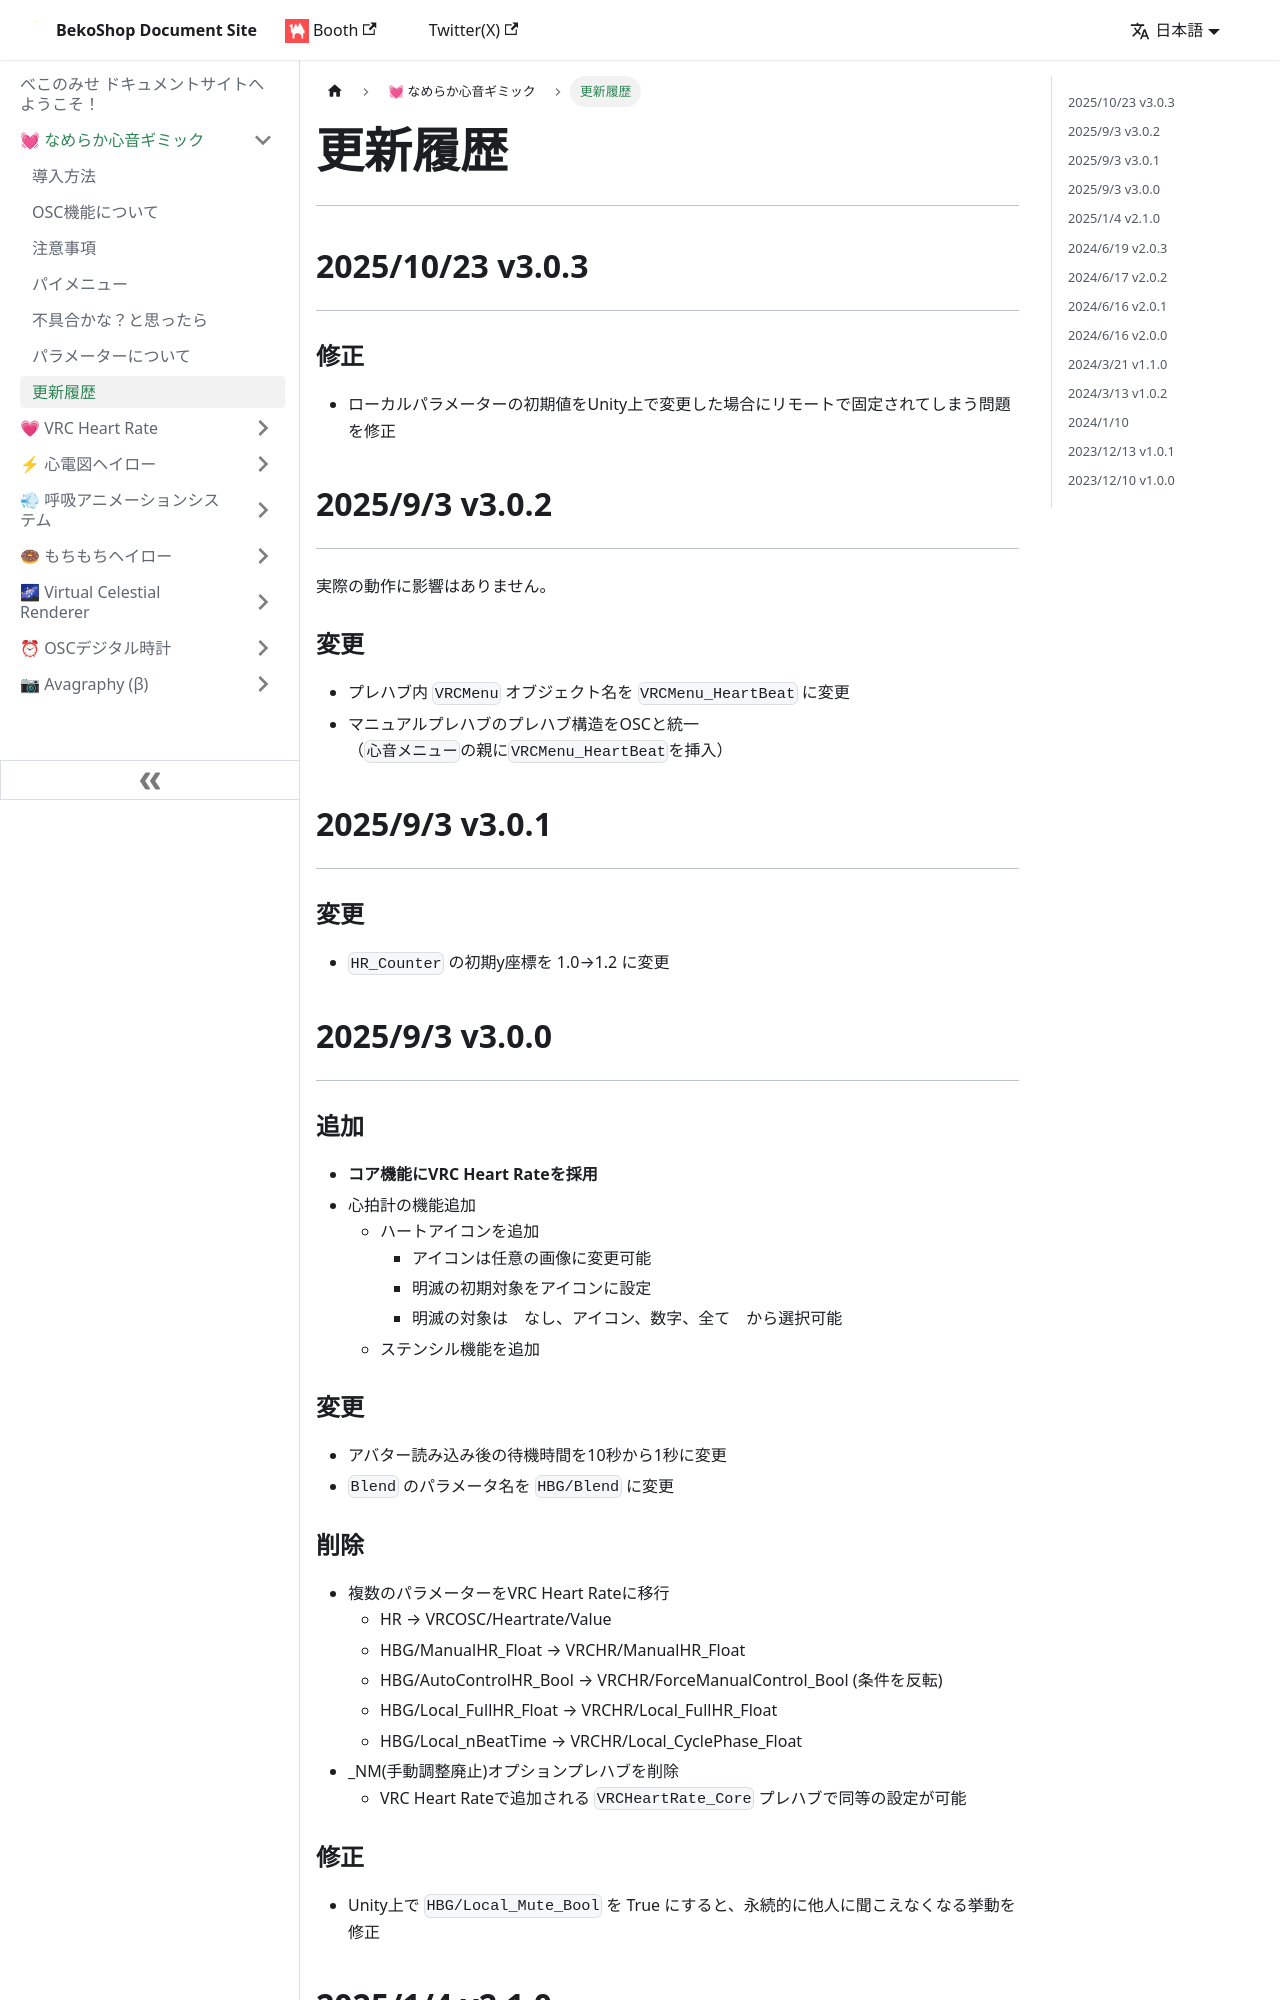

repository: Bekosantux/shop-document · page: heart-beat/change-log/index.html · generator: docusaurus

---
sidebar_position: 999
toc_max_heading_level: 2
---

# 更新履歴
---

## 2025/10/23 v3.0.3
---
### 修正
- ローカルパラメーターの初期値をUnity上で変更した場合にリモートで固定されてしまう問題を修正


## 2025/9/3 v3.0.2
---
実際の動作に影響はありません。
### 変更
- プレハブ内 `VRCMenu` オブジェクト名を `VRCMenu_HeartBeat` に変更
- マニュアルプレハブのプレハブ構造をOSCと統一  
  （`心音メニュー`の親に`VRCMenu_HeartBeat`を挿入）

## 2025/9/3 v3.0.1
---

### 変更
- `HR_Counter` の初期y座標を 1.0→1.2 に変更

## 2025/9/3 v3.0.0
---

### 追加
- **コア機能にVRC Heart Rateを採用**
- 心拍計の機能追加
  - ハートアイコンを追加
    - アイコンは任意の画像に変更可能
    - 明滅の初期対象をアイコンに設定
    - 明滅の対象は　なし、アイコン、数字、全て　から選択可能
  - ステンシル機能を追加

### 変更
- アバター読み込み後の待機時間を10秒から1秒に変更
- `Blend` のパラメータ名を `HBG/Blend` に変更
